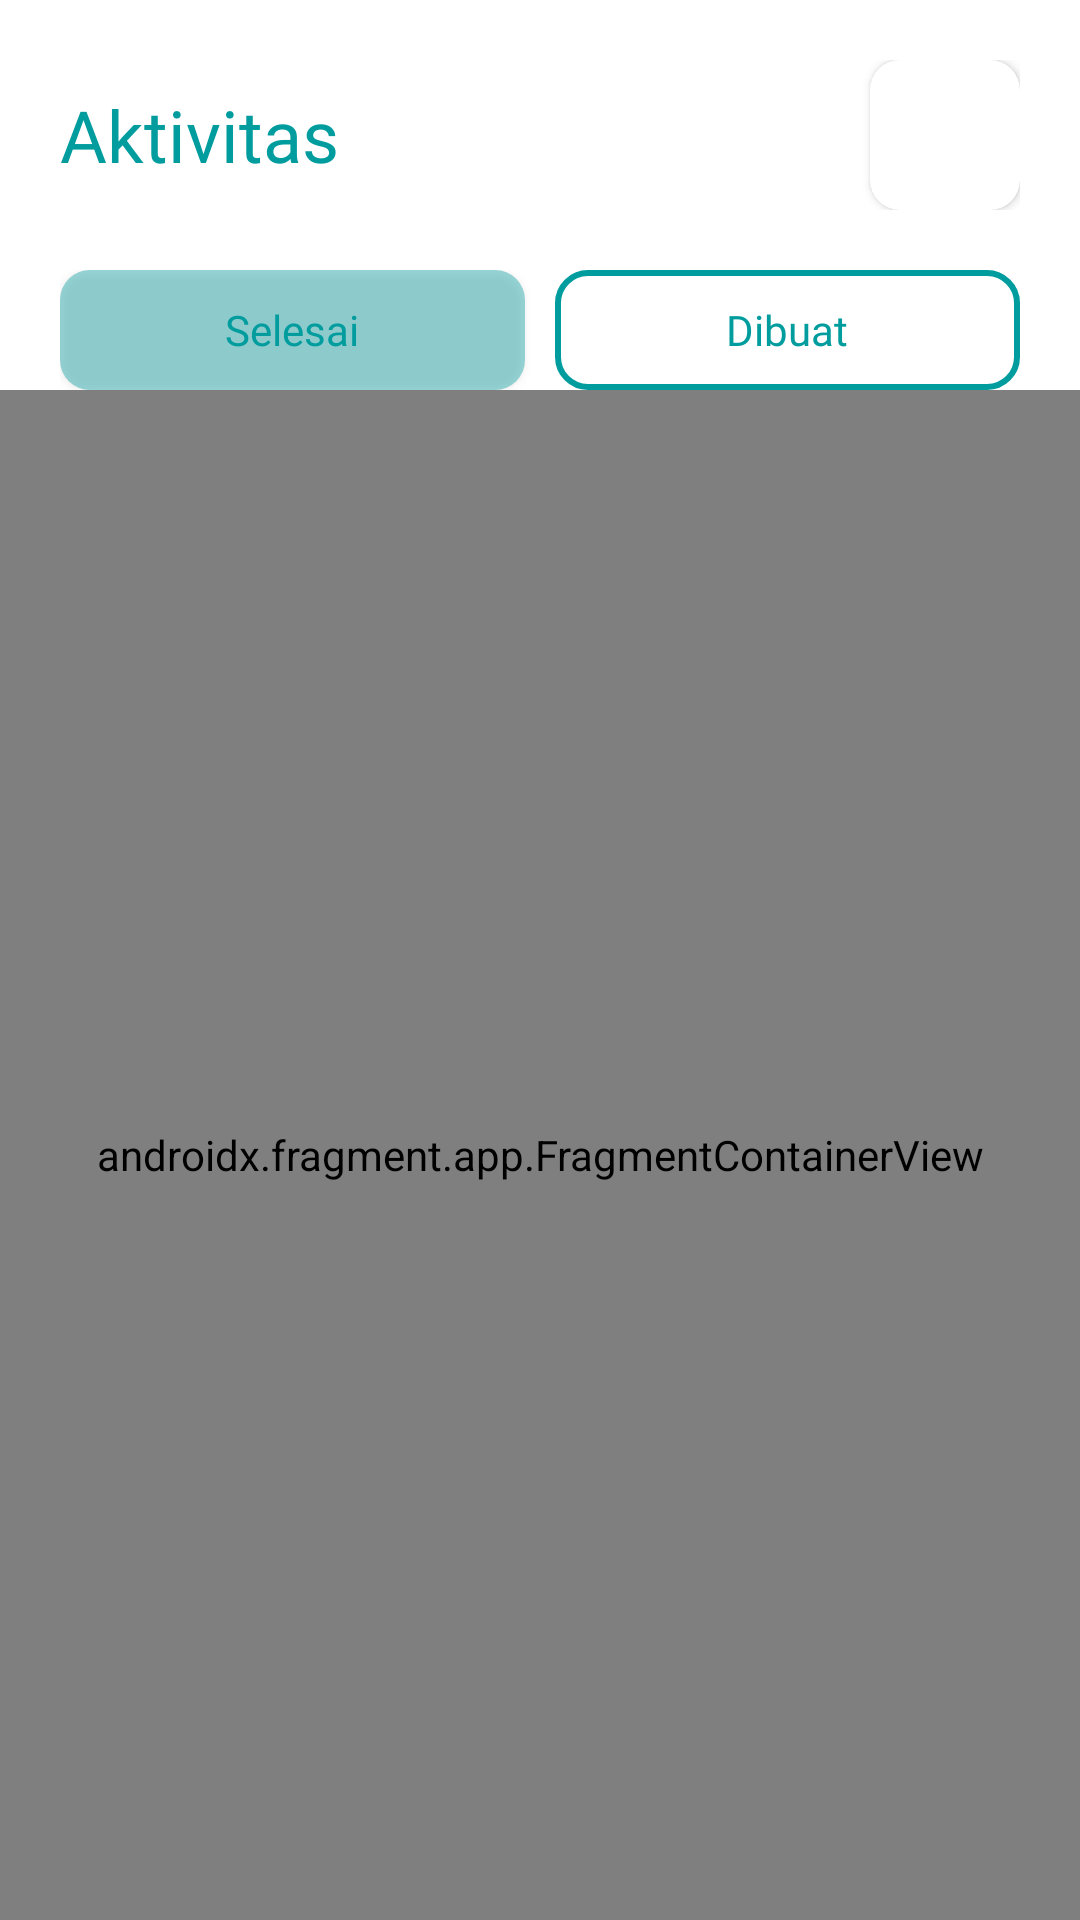

Android layout source for this screen:
<!-- AndroidManifest.xml: application theme Theme.ProjectFinalMobile -->
<!-- res/layout/fragment_aktivitas.xml -->
<?xml version="1.0" encoding="utf-8"?>
<LinearLayout xmlns:android="http://schemas.android.com/apk/res/android"
    xmlns:tools="http://schemas.android.com/tools"
    android:layout_width="match_parent"
    android:layout_height="match_parent"
    xmlns:app="http://schemas.android.com/apk/res-auto"
    android:background="@color/white"
    android:orientation="vertical"
    tools:context=".Fragment.AktivitasFragment">

    <LinearLayout
        android:layout_margin="20dp"
        android:layout_width="match_parent"
        android:layout_height="wrap_content"
        android:orientation="horizontal"
        >
        <TextView
            android:layout_width="wrap_content"
            android:layout_height="wrap_content"
            android:text="Aktivitas"
            android:textColor="@color/utama2"
            android:textSize="24sp"
            android:fontFamily="@font/nexaheavy"
            android:layout_gravity="center"
            />
        
        <View
            android:layout_width="0dp"
            android:layout_height="0dp"
            android:layout_weight="1"
            />

        <androidx.cardview.widget.CardView
            android:layout_width="50dp"
            android:layout_height="50dp"
            app:cardCornerRadius="10dp"
            >
            <ImageView
                android:layout_width="match_parent"
                android:layout_height="match_parent"
                android:src="@drawable/logoapk"
                />
        </androidx.cardview.widget.CardView>
    </LinearLayout>

    <LinearLayout
        android:layout_width="match_parent"
        android:layout_height="wrap_content"
        android:orientation="horizontal"
        android:layout_marginHorizontal="20dp"
        >
        <Button
            android:id="@+id/btn_selesai"
            android:layout_width="0dp"
            android:layout_height="40dp"
            android:layout_weight="1"
            android:background="@drawable/rounded_klik"
            android:text="Selesai"
            android:textColor="@color/utama"
            android:fontFamily="@font/nexaheavy"
            android:textSize="14sp"
            android:textAllCaps="false"
            />
        <Button
            android:id="@+id/btn_dibuat"
            android:layout_marginStart="10dp"
            android:layout_width="0dp"
            android:layout_height="40dp"
            android:layout_weight="1"
            android:background="@drawable/rounded_unklik"
            android:text="Dibuat"
            android:textColor="@color/utama"
            android:fontFamily="@font/nexaheavy"
            android:textSize="14sp"
            android:textAllCaps="false"
            />
    </LinearLayout>

    <androidx.fragment.app.FragmentContainerView
        android:id="@+id/fragment_container2"
        android:layout_width="match_parent"
        android:layout_height="0dp"
        android:layout_weight="1"
        android:name="com.example.projectfinalmobile.Fragment.SelesaiFragment"
        />


</LinearLayout>
<!-- resources referenced by this layout -->
<resources>
  <color name="utama">#009C9E</color>
  <color name="utama2">#009C9E</color>
  <color name="white">#FFFFFFFF</color>
  <!-- drawable rounded_klik (drawable) -->
  <?xml version="1.0" encoding="utf-8"?>
  <shape xmlns:android="http://schemas.android.com/apk/res/android"
      android:shape="rectangle"
      >
      <corners
          android:radius="10dp"
          />
      <solid
          android:color="#66009C9E"
          />
  
  </shape>
  <!-- drawable rounded_unklik (drawable) -->
  <?xml version="1.0" encoding="utf-8"?>
  <shape xmlns:android="http://schemas.android.com/apk/res/android"
      android:shape="rectangle"
      >
      <solid
          android:color="@android:color/transparent"
          />
      <corners
          android:radius="10dp"
          />
      <stroke
          android:width="2dp"
          android:color="@color/utama"
          />
  
  </shape>
  <style name="Theme.ProjectFinalMobile" parent="Base.Theme.ProjectFinalMobile" />
  <style name="Base.Theme.ProjectFinalMobile" parent="Theme.AppCompat.Light.NoActionBar">
          <item name="colorPrimary">#FFFFFF</item>
          <item name="android:textColor">#000000</item>
      </style>
</resources>
